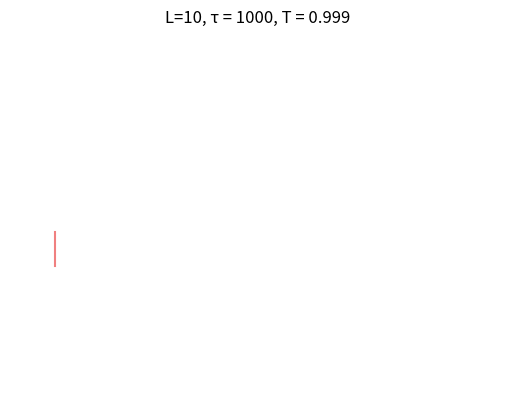

The matplotlib source for this figure: (Note: this script raises an exception after producing the figure.)
import numpy as np 
from random import random,choice
from math import e 
from matplotlib import pyplot as plt 


def E(dimer_arr):
	return -(len(dimer_arr))
def neighbour(site):
	n_arr=[]
	if site[0]+1<L:
		n_arr.append([site[0]+1,site[1]])
	if site[0]-1>-1:
		n_arr.append([site[0]-1,site[1]])
	if site[1]+1<L:
		n_arr.append([site[0],site[1]+1])
	if site[1]-1>-1:
		n_arr.append([site[0],site[1]-1])
	return n_arr
def exp_cool(T):
	return T*e**(-1/cooling_const)
def one_step_mc(dimer_arr):
	rnd_site=[choice(range(L)),choice(range(L))]
	rnd_dimer=[rnd_site,choice(neighbour(rnd_site))]
	rnd_dimer.sort()

	if rnd_dimer in dimer_arr:
		dimer_arr.remove(rnd_dimer)
	else:
		flag=1
		for dim in dimer_arr:
			if (rnd_dimer[0] in dim) or (rnd_dimer[1] in dim):
				flag=0
				break
		if flag==1:
			dimer_arr.append(rnd_dimer)
def sim_anneal(T,dimer_arr):
	dim_arr_copy=[i for i in dimer_arr]
	one_step_mc(dim_arr_copy)
	Eini=E(dimer_arr)
	Efin=E(dim_arr_copy)
	if Efin<Eini:
		dimer_arr=dim_arr_copy
	else:
		p=e**(-(Efin - Eini)/T)
		if random()<p:
			dimer_arr=dim_arr_copy
	return(dimer_arr)
def plot_dimers(dimer_arr):
	for dim in dimer_arr:
		plt.plot([dim[0][0],dim[1][0]],[dim[0][1],dim[1][1]],'lightcoral')
#for L=50 slow cool
cooling_const=10000
L=50
T=1
dimer_list=[]


while T>1e-2:
	
	dimer_list=sim_anneal(T,dimer_list)

	T=exp_cool(T)
	
plt.xlim(-1, L)
plt.ylim(-1, L)
plt.axis("off")
plot_dimers(dimer_list)
plt.title('slow cool L=50, \u03c4 = 10000, # of dimers = '+str(len(dimer_list)))
plt.savefig('slowcool.png')
plt.close()
		
#for L=50 fast cool
cooling_const=100
L=50
T=1
dimer_list=[]


while T>1e-2:
	
	dimer_list=sim_anneal(T,dimer_list)

	T=exp_cool(T)
	
plt.xlim(-1, L)
plt.ylim(-1, L)
plt.axis("off")
plot_dimers(dimer_list)
plt.title('fast cool L=50, \u03c4 = 100, # of dimers = '+str(len(dimer_list)))
plt.savefig('fastcool.png')
plt.close()

#L=10,tau=1000 for animation
cooling_const=1000
L=10
T=1
dimer_list=[]

i=0
while T>1e-2:
	l1=len(dimer_list)
	dimer_list=sim_anneal(T,dimer_list)

	T=exp_cool(T)
	l2=len(dimer_list)
	if l1!=l2:
		plt.xlim(-1, L)
		plt.ylim(-1, L)
		plt.axis("off")
		plot_dimers(dimer_list)
		plt.title('L=10, \u03c4 = 1000, T = '+str(round(T,3)))
		plt.savefig('frame/dim'+str(i)+'.png')
		plt.close()
		i+=1




